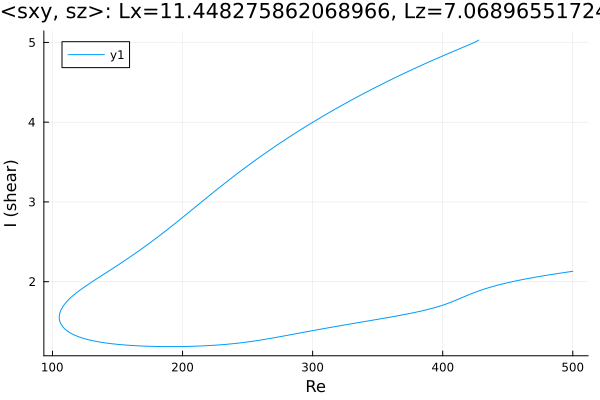

The file beside this chart, header and first rows:
Re, shear
427.7, 5.03
427.7, 5.03
427.7, 5.03
427.7, 5.03
427.7, 5.03
427.7, 5.03
427.6, 5.029
427.6, 5.029
427.6, 5.029
427.6, 5.028
427.1, 5.023
426.4, 5.017
425, 5.005
423.6, 4.995
422.1, 4.985
420.7, 4.975
419.3, 4.965
417.9, 4.955
416.5, 4.945
415.1, 4.935
413.7, 4.925
412.2, 4.916
410.8, 4.906
409.4, 4.896
408, 4.886
406.6, 4.877
405.2, 4.867
403.8, 4.857
402.3, 4.847
400.9, 4.837
399.5, 4.827
398.1, 4.817
396.7, 4.807
395.3, 4.797
393.9, 4.787
392.4, 4.777
391, 4.767
389.6, 4.756
388.2, 4.746
386.8, 4.736
385.4, 4.726
384, 4.715
382.5, 4.705
381.1, 4.694
379.7, 4.684
378.3, 4.673
376.9, 4.662
375.5, 4.652
374.1, 4.641
372.6, 4.63
371.2, 4.619
369.8, 4.608
368.4, 4.597
367, 4.586
365.6, 4.575
364.2, 4.564
362.7, 4.553
361.3, 4.542
359.9, 4.531
358.5, 4.519
... 521 more rows
